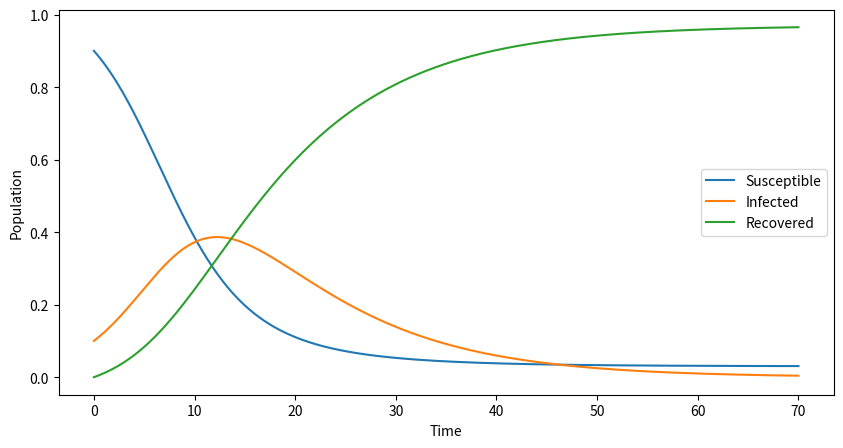

Python code for this plot:
import numpy as np
import matplotlib.pyplot as plt
import json

def sir_model_rk2(y, t, beta, gamma):
  S, I, R = y
  dSdt = -beta * S * I
  dIdt = beta * S * I - gamma * I
  dRdt = gamma * I
  return [dSdt, dIdt, dRdt]

def run_sir_model_rk2(S0, I0, R0, beta, gamma, T, dt):
  N = int(T/dt) + 1
  t = np.linspace(0, T, N)
  y = np.empty((N, 3))
  y[0] = [S0, I0, R0]

  for i in range(N-1):
    k1 = np.asarray(sir_model_rk2(y[i], t[i], beta, gamma))
    k2 = np.asarray(sir_model_rk2(y[i] + dt*k1, t[i] + dt, beta, gamma))
    y[i+1] = y[i] + dt * 0.5 * (k1 + k2)

  plt.figure(figsize=(10,5))
  plt.plot(t, y[:,0], label='Susceptible')
  plt.plot(t, y[:,1], label='Infected')
  plt.plot(t, y[:,2], label='Recovered')
  plt.xlabel('Time')
  plt.ylabel('Population')
  plt.legend()
  plt.show()

run_sir_model_rk2(S0=0.9, I0=0.1, R0=0.0, beta=0.35, gamma=0.1, T=70, dt=0.1)
